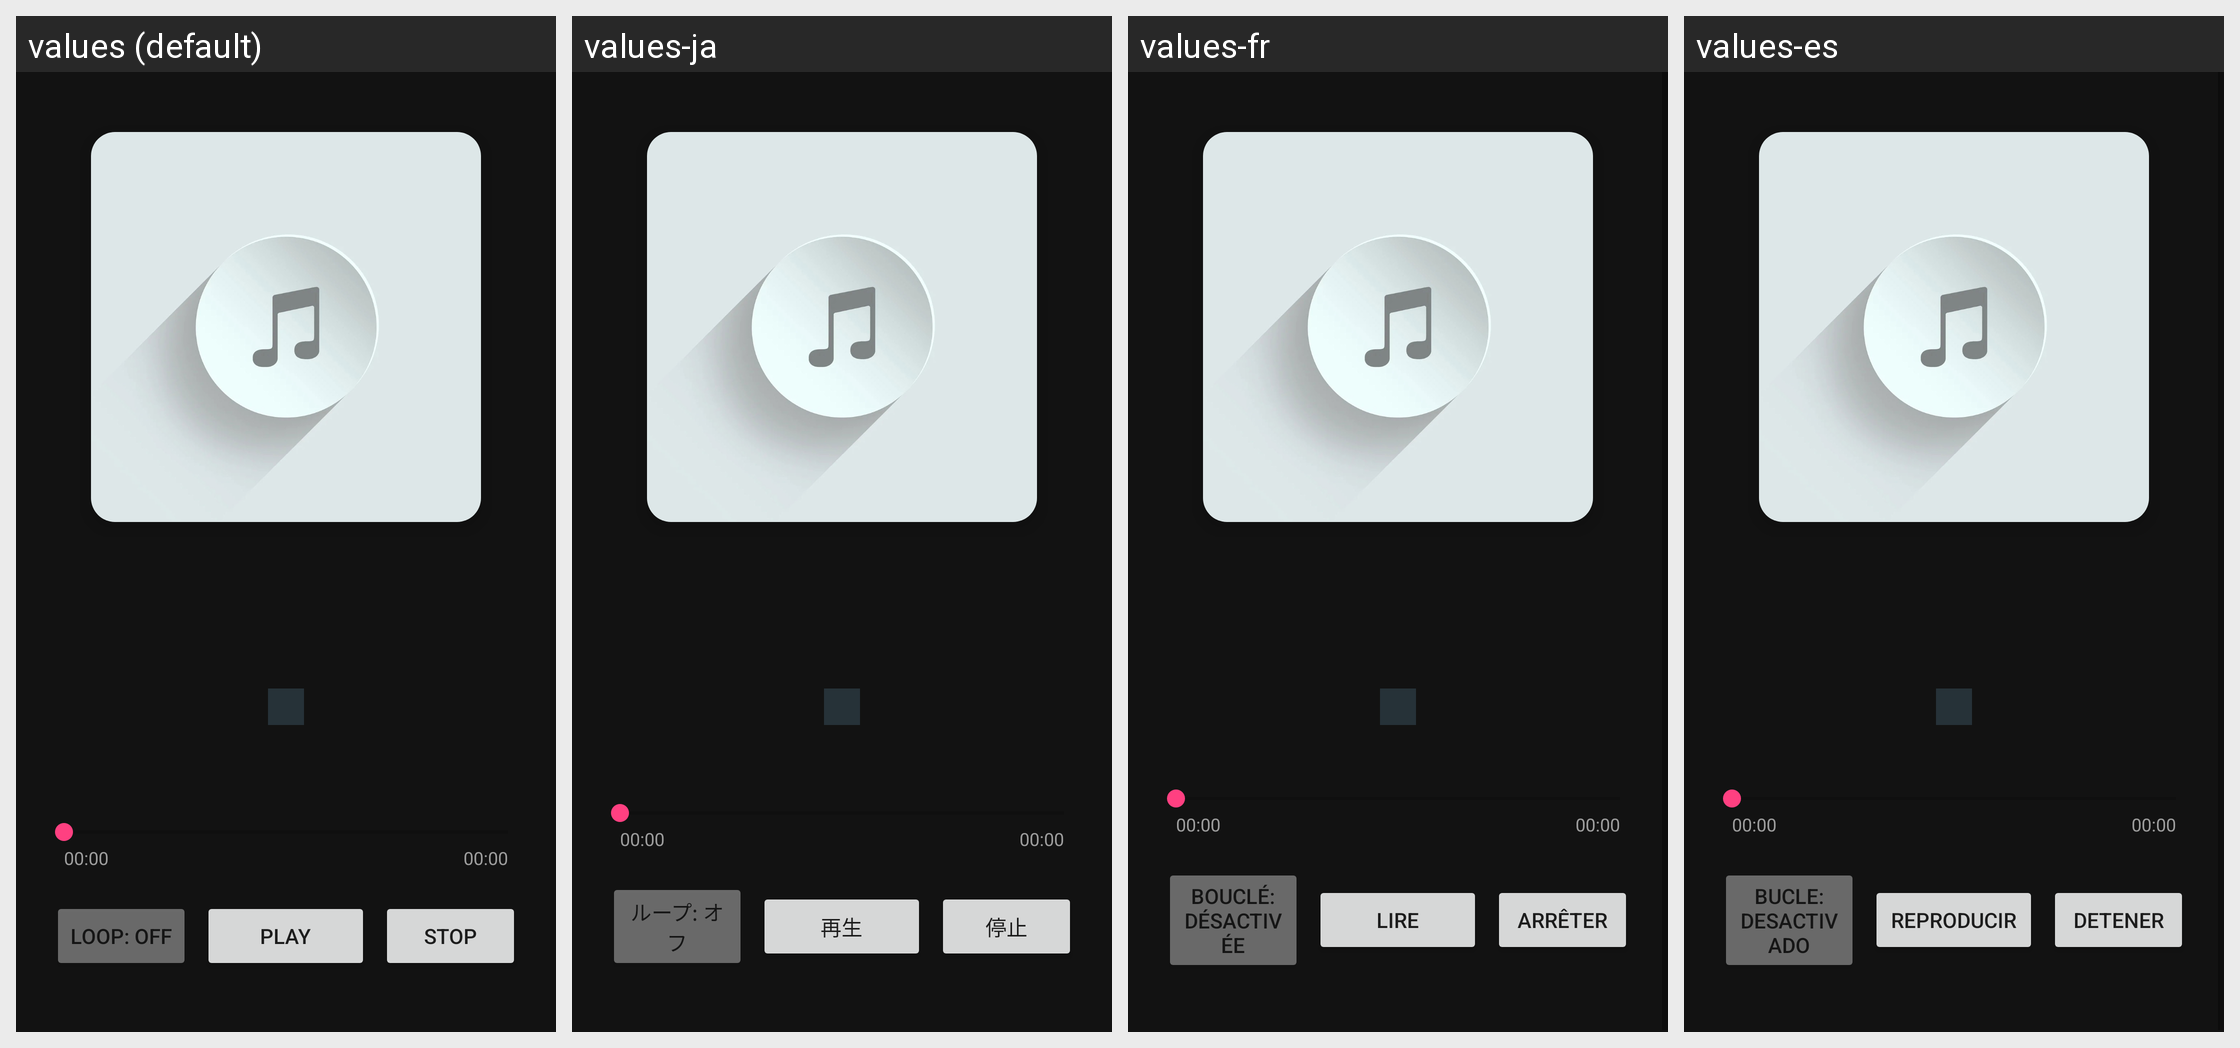

Translations of the strings shown on this Android screen, per locale in the grid:
Android screen res/layout/activity_audio_player.xml rendered under 4 locales, left to right: values (default), values-ja, values-fr, values-es. Device: Nexus 5 (rendered at 1080×1920; each locale shown at half size, 540×960, under a caption strip naming it); theme AppTheme.
Other locales in the repository, not shown: values-zh.
Strings drawn on this screen, with the default value and each locale's value (text and hints the layout hard-codes, and strings that could not be matched under every locale, appear in the picture but are not listed):

audio_loop_off
  values: Loop: Off
  values-ja: ループ: オフ
  values-fr: Bouclé: Désactivée
  values-es: Bucle: Desactivado

audio_play
  values: Play
  values-ja: 再生
  values-fr: Lire
  values-es: Reproducir

audio_stop
  values: Stop
  values-ja: 停止
  values-fr: Arrêter
  values-es: Detener
